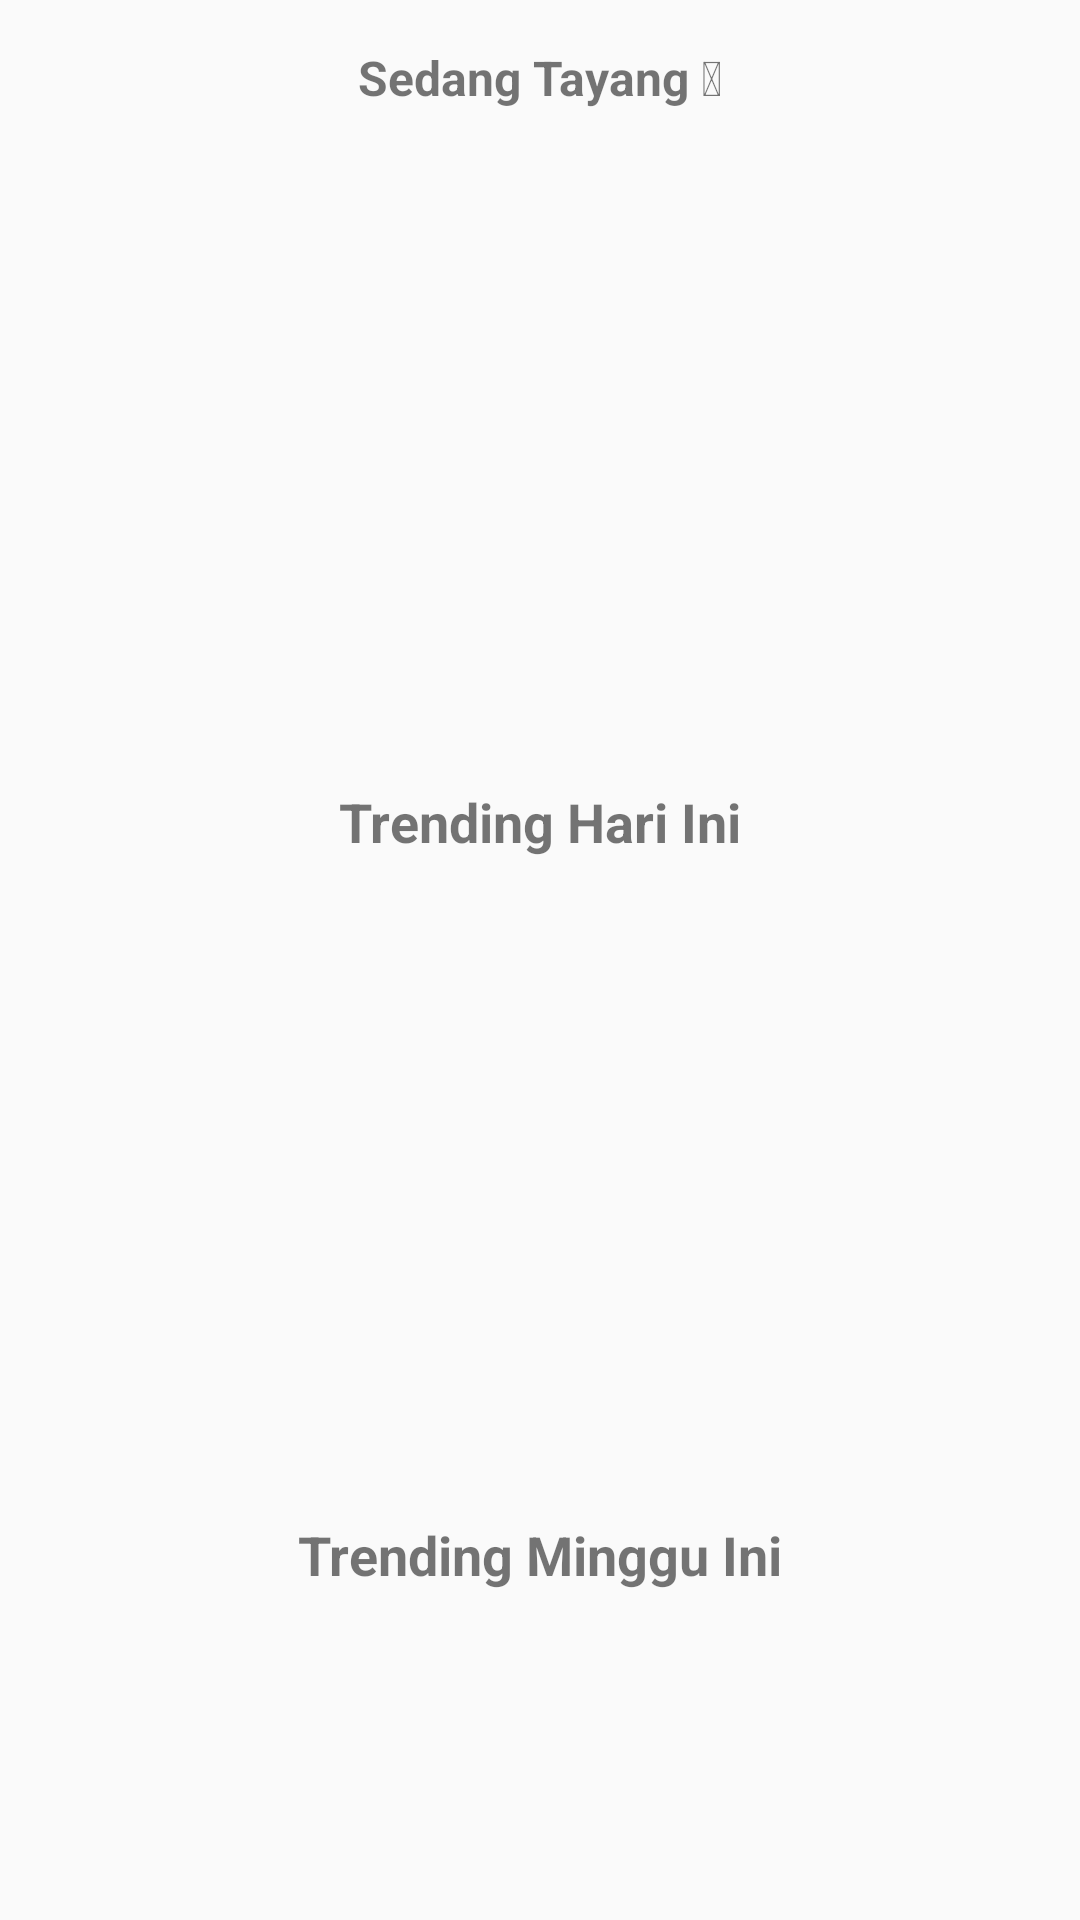

Layout XML and referenced resources for this Android screen:
<!-- AndroidManifest.xml: application theme AppTheme -->
<!-- res/layout/fragment_film.xml -->
<?xml version="1.0" encoding="utf-8"?>
<androidx.core.widget.NestedScrollView xmlns:android="http://schemas.android.com/apk/res/android"
    android:layout_width="match_parent"
    android:layout_height="match_parent"
    xmlns:tools="http://schemas.android.com/tools">

    <LinearLayout
        android:layout_width="match_parent"
        android:layout_height="match_parent"
        android:layout_marginTop="10dp"
        android:orientation="vertical">


        <TextView
            android:layout_width="wrap_content"
            android:layout_height="wrap_content"
            android:layout_gravity="center"
            android:layout_margin="5dp"
            android:text="@string/sedang_tayang_x1f60d"
            android:textSize="16sp"
            android:textStyle="bold" />


        <androidx.recyclerview.widget.RecyclerView
            android:layout_width="match_parent"
            android:layout_height="210dp"
            android:layout_marginStart="-20dp"
            android:layout_marginBottom="10dp"
            tools:listitem="@layout/list_item_film_horizontal"
            android:id="@+id/rvNowPlaying" />


            <TextView
                android:layout_gravity="center"
                android:layout_width="wrap_content"
                android:layout_height="wrap_content"
                android:text="Trending Hari Ini"
                android:id="@+id/tvTrendingHariIni"
                android:textStyle="bold"
                android:textSize="18sp"
                />

            <androidx.recyclerview.widget.RecyclerView
                android:layout_width="match_parent"
                android:layout_height="210dp"
                android:layout_marginStart="-20dp"
                android:layout_marginBottom="10dp"
                tools:listitem="@layout/list_item_film_horizontal"
                android:id="@+id/rvTrendingHariIni"/>



        <TextView
            android:layout_gravity="center"
            android:layout_width="wrap_content"
            android:layout_height="wrap_content"
            android:text="Trending Minggu Ini"
            android:id="@+id/tvTrendingMingguIni"
            android:textStyle="bold"
            android:textSize="18sp"
            />

        <androidx.recyclerview.widget.RecyclerView
            android:layout_width="match_parent"
            android:layout_height="210dp"
            android:layout_marginStart="-20dp"
            android:layout_marginBottom="10dp"
            tools:listitem="@layout/list_item_film_horizontal"
            android:id="@+id/rvTrendingMingguIni"/>


        <LinearLayout
            android:layout_width="match_parent"
            android:layout_height="40dp"
            android:layout_margin="5dp"
            android:background="@drawable/bg_search"
            android:orientation="horizontal">

            <SearchView
                android:id="@+id/searchFilm"
                android:layout_width="match_parent"
                android:layout_height="wrap_content"
                android:iconifiedByDefault="false"
                android:paddingStart="-10dp"
                android:searchIcon="@drawable/ic_search"
                android:theme="@style/SearchView"
                android:queryBackground="@android:color/transparent"
                tools:ignore="RtlSymmetry" />

        </LinearLayout>


        <TextView
            android:id="@+id/rekomendasiFilm"
            android:layout_width="wrap_content"
            android:layout_height="wrap_content"
            android:layout_gravity="start|center"
            android:layout_marginStart="5dp"
            android:layout_marginTop="10dp"
            android:layout_marginBottom="5dp"
            android:text="@string/rekomendasi_film"
            android:textColor="@android:color/white"
            android:textSize="16sp"
            android:textStyle="bold" />

        <androidx.recyclerview.widget.RecyclerView
            android:layout_width="match_parent"
            android:layout_height="match_parent"
            android:id="@+id/rvFilmRecommend"
            tools:listitem="@layout/list_item_film"/>

    </LinearLayout>


</androidx.core.widget.NestedScrollView>
<!-- res/layout/list_item_film_horizontal.xml (included above) -->
<?xml version="1.0" encoding="utf-8"?>
<androidx.cardview.widget.CardView xmlns:android="http://schemas.android.com/apk/res/android"
    android:layout_width="match_parent"
    android:layout_height="match_parent"
    xmlns:app="http://schemas.android.com/apk/res-auto"
    app:cardBackgroundColor="@android:color/transparent"
    app:cardCornerRadius="5dp"
    app:cardElevation="5dp">


    <ImageView
        android:id="@+id/imgPhoto"
        android:layout_width="match_parent"
        android:layout_height="match_parent"
        android:layout_gravity="center"
        android:adjustViewBounds="true"
        android:scaleType="centerInside" />

</androidx.cardview.widget.CardView>
<!-- res/layout/list_item_film.xml (included above) -->
<?xml version="1.0" encoding="utf-8"?>
<RelativeLayout xmlns:android="http://schemas.android.com/apk/res/android"
    xmlns:tools="http://schemas.android.com/tools"
    android:layout_width="match_parent"
    android:layout_height="wrap_content"
    xmlns:app="http://schemas.android.com/apk/res-auto">


    <FrameLayout
        android:layout_width="match_parent"
        android:layout_height="wrap_content">

        <RelativeLayout
            android:layout_width="match_parent"
            android:layout_height="match_parent"
            android:layout_gravity="bottom"
            android:paddingStart="5dp"
            android:paddingEnd="5dp">


            <androidx.cardview.widget.CardView
                android:id="@+id/cvFilm"
                android:layout_width="match_parent"
                android:layout_height="wrap_content"
                android:layout_margin="5dp"
                app:cardBackgroundColor="@color/colorPrimary"
                app:cardCornerRadius="10dp"
                app:cardElevation="3dp">


                <RelativeLayout
                    android:layout_width="match_parent"
                    android:layout_height="120dp"
                    android:layout_marginStart="105dp">


                    <LinearLayout
                        android:layout_width="match_parent"
                        android:layout_height="wrap_content"
                        android:layout_centerInParent="true"
                        android:orientation="vertical">

                        <TextView
                            android:layout_width="wrap_content"
                            android:layout_height="wrap_content"
                            android:id="@+id/tvTitle"
                            android:layout_marginBottom="5dp"
                            android:textColor="@android:color/white"
                            android:textSize="18sp"
                            />

                        <TextView
                            android:id="@+id/tvDesc"
                            android:layout_width="wrap_content"
                            android:layout_height="wrap_content"
                            android:ellipsize="end"
                            android:maxLines="2"
                            android:textAlignment="viewStart"
                            android:textColor="@android:color/white"
                            android:textSize="12sp" />

                        <RatingBar
                            android:id="@+id/ratingBar"
                            android:layout_width="wrap_content"
                            android:layout_height="wrap_content"
                            style="@style/Widget.AppCompat.RatingBar.Small"
                            android:progressTint="@color/colorRating" />


                    </LinearLayout>


                </RelativeLayout>

                <TextView
                    android:layout_width="wrap_content"
                    android:layout_height="wrap_content"
                    android:id="@+id/tvReleaseDate"
                    android:layout_gravity="bottom|end"
                    android:layout_marginEnd="10dp"
                    android:layout_marginBottom="10dp"
                    android:background="@drawable/bg_rounded"
                    android:backgroundTint="@color/colorAccent"
                    android:padding="5dp"
                    android:textColor="@android:color/white"
                    android:textSize="8sp"
                    android:textStyle="bold"
                    tools:ignore="SmallSp" />

            </androidx.cardview.widget.CardView>
        </RelativeLayout>

        <LinearLayout
            android:layout_width="wrap_content"
            android:layout_height="wrap_content"
            android:layout_gravity="start|center"
            android:layout_marginStart="20dp"
            android:layout_marginBottom="10dp"
            android:gravity="center">


            <ImageView
                android:id="@+id/imgPhoto"
                android:layout_width="90dp"
                android:layout_height="140dp"
                android:layout_marginTop="4dp"
                android:layout_marginEnd="10dp"
                android:scaleType="fitCenter" />

        </LinearLayout>



    </FrameLayout>


</RelativeLayout>
<!-- resources referenced by this layout -->
<resources>
  <color name="colorAccent">#03DAC5</color>
  <color name="colorPrimary">#6200EE</color>
  <color name="colorRating">#FBC02D</color>
  <!-- drawable bg_search (drawable) -->
  <?xml version="1.0" encoding="utf-8"?>
  <shape
      xmlns:android="http://schemas.android.com/apk/res/android">
      <corners android:radius="20dp" />
      <solid android:color="@color/colorPrimary" />
  </shape>
  <string name="rekomendasi_film">Rekomendasi Film</string>
  <string name="sedang_tayang_x1f60d">Sedang Tayang 😍 </string>
  <style name="SearchView" parent="">
          <item name="android:editTextColor">@android:color/white</item>
          <item name="android:textColorHint">@android:color/white</item>
          <item name="android:textStyle">bold</item>
      </style>
  <style name="AppTheme" parent="Theme.AppCompat.Light.NoActionBar">
          
          <item name="colorPrimary">@color/colorPrimary</item>
          <item name="colorPrimaryDark">@color/colorPrimaryDark</item>
          <item name="colorAccent">@color/colorAccent</item>
      </style>
  <color name="colorPrimaryDark">#3700B3</color>
</resources>
